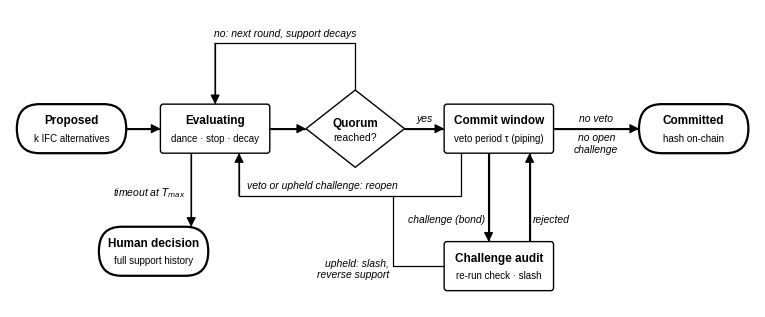

Source code (Python): (Note: this script raises an exception after producing the figure.)
"""Fig. 1 - HQC state machine, black and white, journal style."""
import matplotlib
matplotlib.use("Agg")
import matplotlib.pyplot as plt
from matplotlib.patches import FancyBboxPatch, Polygon

plt.rcParams.update({"font.family": "Liberation Sans", "pdf.fonttype": 42, "ps.fonttype": 42})
K = "black"
GRAY = "black"

fig, ax = plt.subplots(figsize=(7.48, 3.0))          # 190 mm double-column width
ax.set_xlim(0, 1090); ax.set_ylim(440, 40); ax.axis("off")

W, H = 160, 66
Y = 200
X = dict(prop=90, eval=300, quorum=505, window=715, done=1000)
HUMAN = (210, 365)


def node(cx, cy, title, sub, kind="process", w=W, h=H):
    if kind == "terminal":                 # start / end states: pill shape
        style, lw = f"round,pad=0,rounding_size={h/2}", 1.6
    else:                                  # process states: rectangle
        style, lw = "round,pad=0,rounding_size=4", 1.0
    ax.add_patch(FancyBboxPatch((cx - w / 2, cy - h / 2), w, h, boxstyle=style,
                                fc="white", ec=K, lw=lw, zorder=2))
    ax.text(cx, cy - 10, title, ha="center", va="center", fontsize=8.5, fontweight="bold", zorder=3)
    ax.text(cx, cy + 13, sub, ha="center", va="center", fontsize=7, color=GRAY, zorder=3)


def line(points, label=None, at=None, ha="center", va="bottom"):
    xs, ys = zip(*points)
    ax.plot(xs, ys, color=K, lw=0.9, zorder=1, solid_capstyle="butt")
    ax.annotate("", xy=points[-1], xytext=points[-2],
                arrowprops=dict(arrowstyle="-|>,head_length=0.55,head_width=0.28", color=K, lw=0.9,
                                shrinkA=0, shrinkB=0), zorder=1)
    if label:
        ax.text(*at, label, ha=ha, va=va, fontsize=7.5, style="italic", zorder=3)


# nodes
node(X["prop"], Y, "Proposed", "k IFC alternatives", "terminal")
node(X["eval"], Y, "Evaluating", "dance · stop · decay")
qx, dw, dh = X["quorum"], 72, 52
ax.add_patch(Polygon([(qx - dw, Y), (qx, Y - dh), (qx + dw, Y), (qx, Y + dh)], closed=True,
                     fc="white", ec=K, lw=1.0, zorder=2))
ax.text(qx, Y - 6, "Quorum", ha="center", va="center", fontsize=8.5, fontweight="bold", zorder=3)
ax.text(qx, Y + 12, "reached?", ha="center", va="center", fontsize=7.5, zorder=3)
node(X["window"], Y, "Commit window", "veto period τ (piping)")
node(X["done"], Y, "Committed", "hash on-chain", "terminal")
node(*HUMAN, "Human decision", "full support history", "terminal")

# main flow
line([(X["prop"] + W / 2, Y), (X["eval"] - W / 2, Y)])
line([(X["eval"] + W / 2, Y), (qx - dw, Y)])
line([(qx + dw, Y), (X["window"] - W / 2, Y)], "yes", ((qx + dw + X["window"] - W / 2) / 2, Y - 6))
line([(X["window"] + W / 2, Y), (X["done"] - W / 2, Y)], "no veto", ((X["window"] + X["done"]) / 2, Y - 6))
ax.text((X["window"] + X["done"]) / 2, Y + 6, "no open\nchallenge", ha="center", va="top", fontsize=7.5, style="italic")

# loop back: no quorum
top = 85
line([(qx, Y - dh), (qx, top), (X["eval"], top), (X["eval"], Y - H / 2)],
     "no: next round, support decays", ((qx + X["eval"]) / 2, top - 6))

# veto: reopen
low = 290
vx = X["window"] - 55
line([(vx, Y + H / 2), (vx, low), (X["eval"] + 35, low), (X["eval"] + 35, Y + H / 2)],
     "veto or upheld challenge: reopen", ((vx + X["eval"] + 35) / 2 - 40, low - 6), va="bottom")

# challenge and audit (HQC2 accountability layer)
AUD = (X["window"], 385)
node(*AUD, "Challenge audit", "re-run check · slash")
cx1, cx2 = X["window"] - 15, X["window"] + 45
line([(cx1, Y + H / 2), (cx1, AUD[1] - H / 2)], "challenge (bond)", (cx1 - 5, 322), ha="right", va="center")
line([(cx2, AUD[1] - H / 2), (cx2, Y + H / 2)], "rejected", (cx2 + 5, 322), ha="left", va="center")
ux = vx - 100
ax.plot([AUD[0] - W / 2, ux, ux], [AUD[1], AUD[1], low], color=K, lw=0.9, zorder=1)
ax.text(ux - 6, AUD[1] + 4, "upheld: slash,\nreverse support", ha="right", va="center", fontsize=7.5, style="italic")

# timeout: escalate
tx = X["eval"] - 35
line([(tx, Y + H / 2), (tx, HUMAN[1] - H / 2)], "timeout at $T_{max}$", (tx - 8, (Y + HUMAN[1]) / 2 + 4),
     ha="right", va="center")

fig.tight_layout(pad=0.1)
for ext, kw in [("png", {"dpi": 600}), ("pdf", {}), ("eps", {})]:
    fig.savefig(f"figures/Fig1_state_machine_hqc2.{ext}", **kw)
plt.close(fig)
